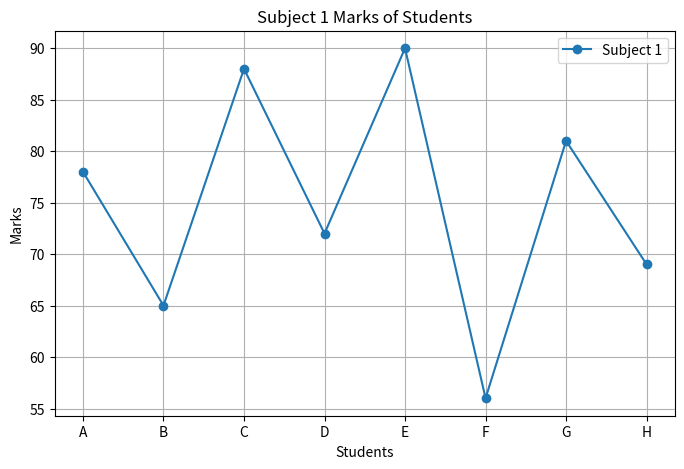

This figure's Python source: (Note: this script raises an exception after producing the figure.)
# matplotlib- Visualization
# i.   A line chart showing the subject 1 marks of all students
# ii.  A bar chart comparing subject1, subject2 and subject 3 marks of all students
# iii. A pie chart showing the contribution of each student’s total marks
# iv.  Draw the histogram of subject 2 marks
# v.   Draw the scatter plot between subject 1 and subject 2 marks
# vi.  Using subplots, create a single figure containing any 4 graphfrom the above questions.
#      Arrange the charts in a 2 × 2 grid and give each subplot an appropriate title and
#      axis labels. Customize the graph by adding title, X-axis label, Y-axis label, legend,
#      different marker styles

import numpy as np
#import matplotlib.pyplot as plt
from matplotlib import pyplot as plt

# -------------------------------------------------------
# Student data
# -------------------------------------------------------

students = np.array(["A", "B", "C", "D", "E", "F", "G", "H"])

subject1 = np.array([78, 65, 88, 72, 90, 56, 81, 69])
subject2 = np.array([82, 70, 85, 68, 92, 60, 75, 73])
subject3 = np.array([75, 68, 90, 70, 88, 64, 79, 71])

# Calculate total marks
total = subject1 + subject2 + subject3

# -------------------------------------------------------
# i. Line Chart - Subject 1 marks
# -------------------------------------------------------

plt.figure(figsize=(8, 5))
plt.plot(students, subject1, marker='o', linestyle='-', label='Subject 1')
plt.title("Subject 1 Marks of Students")
plt.xlabel("Students")
plt.ylabel("Marks")
plt.legend()
plt.grid(True)
plt.savefig("Figures/pgm1-matplotlib-LineChart.png")
plt.show()

# -------------------------------------------------------
# ii. Bar Chart - Compare all three subjects
# -------------------------------------------------------

x = np.arange(len(students))
width = 0.25

plt.figure(figsize=(10, 6))

plt.bar(x - width, subject1, width, label='Subject 1')
plt.bar(x, subject2, width, label='Subject 2')
plt.bar(x + width, subject3, width, label='Subject 3')

plt.title("Comparison of Subject Marks")
plt.xlabel("Students")
plt.ylabel("Marks")
plt.xticks(x, students)
plt.legend()
plt.savefig("Figures/pgm1-matplotlib-BarChart.png")
plt.show()

# -------------------------------------------------------
# iii. Pie Chart - Contribution of each student's total marks
# -------------------------------------------------------

plt.figure(figsize=(8, 8))
plt.pie(total, labels=students, autopct='%1.1f%%')
plt.title("Contribution of Each Student's Total Marks")
plt.savefig("Figures/pgm1-matplotlib-PieChart.png")
plt.show()

# -------------------------------------------------------
# iv. Histogram - Subject 2 marks
# -------------------------------------------------------

plt.figure(figsize=(8, 5))
plt.hist(subject2, bins=5, edgecolor='black')
plt.title("Distribution of Subject 2 Marks")
plt.xlabel("Marks")
plt.ylabel("Number of Students")
plt.savefig("Figures/pgm1-matplotlib-Histogram.png")
plt.show()

# -------------------------------------------------------
# v. Scatter Plot - Subject 1 vs Subject 2
# -------------------------------------------------------

plt.figure(figsize=(8, 5))
plt.scatter(subject1, subject2, marker='o',s=80, label='Students')
plt.title("Subject 1 vs Subject 2 Marks")
plt.xlabel("Subject 1 Marks")
plt.ylabel("Subject 2 Marks")
plt.legend()
plt.grid(True)
plt.savefig("Figures/pgm1-matplotlib-Scatterplot.png")
plt.show()


# -------------------------------------------------------
# vi. Subplots - 2 x 2 grid four graphs in a single figure
# -------------------------------------------------------

fig, axes = plt.subplots(2, 2, figsize=(12, 9))

# ---- Subplot 1: Line chart ----

axes[0, 0].plot(students, subject1, marker='o', linestyle='-', label='Subject 1')
axes[0, 0].set_title("Subject 1 Marks")
axes[0, 0].set_xlabel("Students")
axes[0, 0].set_ylabel("Marks")
axes[0, 0].legend()
axes[0, 0].grid(True)

# ---- Subplot 2: Bar chart ----

axes[0, 1].bar(x - width, subject1, width, label='Subject 1')
axes[0, 1].bar(x, subject2, width, label='Subject 2')
axes[0, 1].bar(x + width, subject3, width, label='Subject 3')
axes[0, 1].set_title("Subject-wise Marks Comparison")
axes[0, 1].set_xlabel("Students")
axes[0, 1].set_ylabel("Marks")
axes[0, 1].set_xticks(x)
axes[0, 1].set_xticklabels(students)
axes[0, 1].legend()

# ---- Subplot 3: Histogram ----

axes[1, 0].hist(subject2, bins=5, edgecolor='black')
axes[1, 0].set_title("Subject 2 Marks Distribution")
axes[1, 0].set_xlabel("Marks")
axes[1, 0].set_ylabel("Number of Students")

# ---- Subplot 4: Scatter plot ----

axes[1, 1].scatter(subject1, subject2, marker='o', s=80, label='Students')
axes[1, 1].set_title("Subject 1 vs Subject 2")
axes[1, 1].set_xlabel("Subject 1 Marks")
axes[1, 1].set_ylabel("Subject 2 Marks")
axes[1, 1].legend()
axes[1, 1].grid(True)

# Overall title
fig.title("Student Marks Analysis", fontsize=16)

# Adjust spacing
#plt.tight_layout()
plt.savefig("Figures/pgm1-matplotlib-Subgraph.png")
plt.show()
